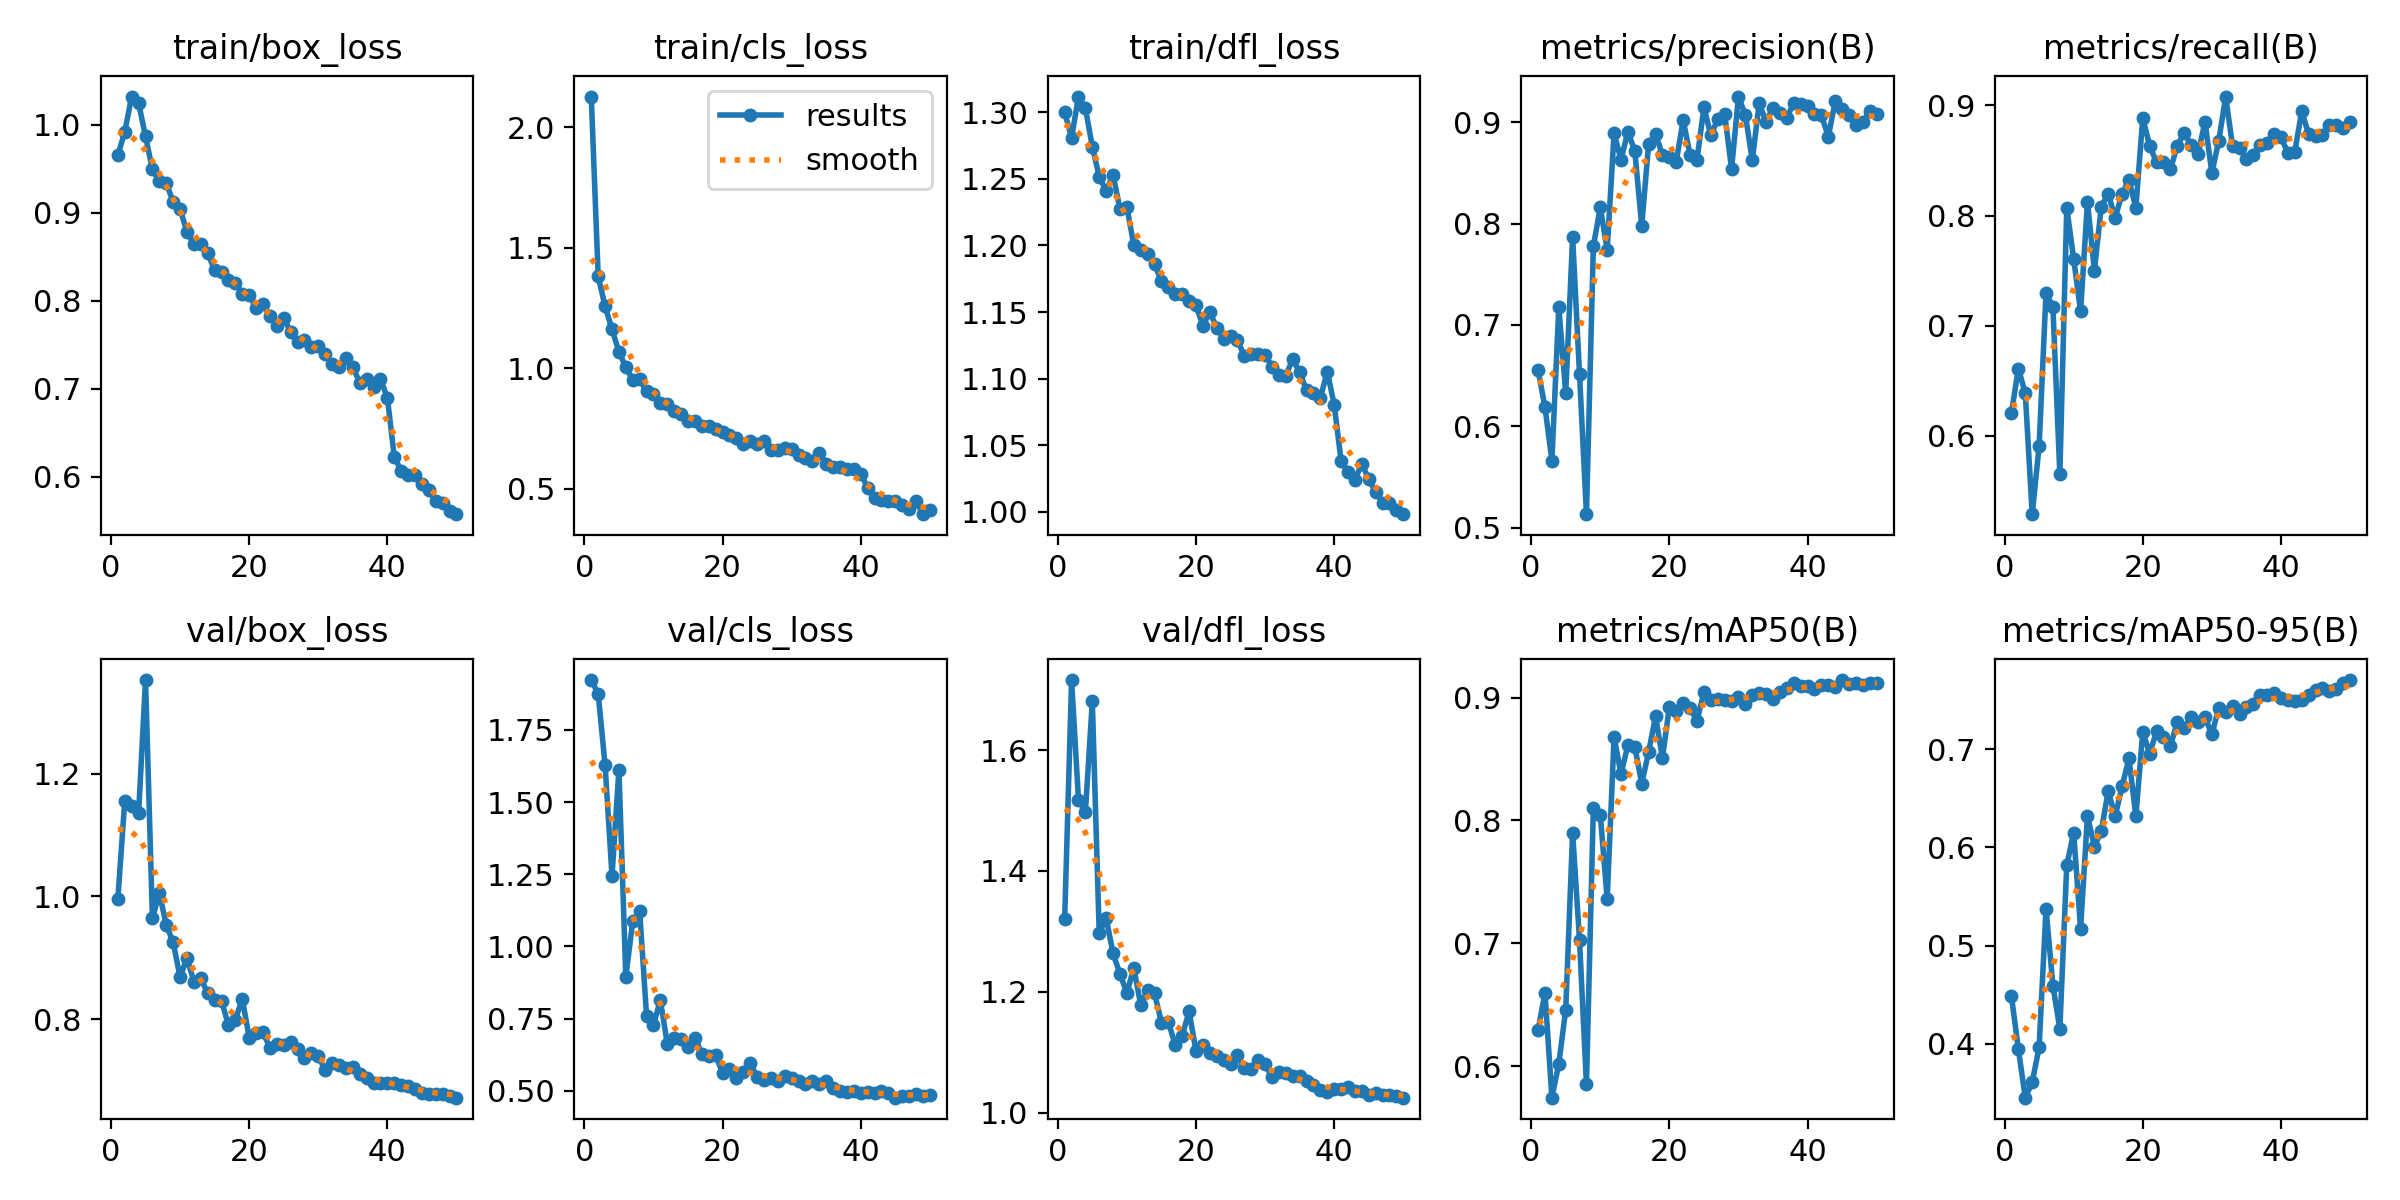

The file beside this chart, header and first rows:
epoch, time, train/box_loss, train/cls_loss, train/dfl_loss, metrics/precision(B), metrics/recall(B), metrics/mAP50(B), metrics/mAP50-95(B), val/box_loss, val/cls_loss, val/dfl_loss, lr/pg0, lr/pg1, lr/pg2
1, 87.12, 0.9653, 2.128, 1.3, 0.6553, 0.6211, 0.6293, 0.4483, 0.9966, 1.922, 1.32, 0.0003312, 0.0003312, 0.0003312
2, 167.5, 0.992, 1.381, 1.281, 0.619, 0.6611, 0.6594, 0.3944, 1.156, 1.875, 1.716, 0.0006514, 0.0006514, 0.0006514
3, 247.5, 1.032, 1.257, 1.312, 0.5663, 0.6385, 0.5742, 0.3451, 1.148, 1.627, 1.517, 0.0009583, 0.0009583, 0.0009583
4, 327.5, 1.025, 1.162, 1.303, 0.7174, 0.5289, 0.6018, 0.3609, 1.135, 1.245, 1.498, 0.0009406, 0.0009406, 0.0009406
5, 407.4, 0.9867, 1.068, 1.274, 0.6329, 0.5907, 0.6459, 0.3964, 1.352, 1.612, 1.68, 0.0009208, 0.0009208, 0.0009208
6, 487.6, 0.9492, 1.004, 1.252, 0.7867, 0.73, 0.7901, 0.5375, 0.9641, 0.8954, 1.297, 0.000901, 0.000901, 0.000901
7, 567.8, 0.9355, 0.9519, 1.241, 0.6513, 0.7166, 0.7024, 0.4591, 1.006, 1.088, 1.322, 0.0008812, 0.0008812, 0.0008812
8, 647.9, 0.9337, 0.9538, 1.253, 0.5134, 0.565, 0.585, 0.415, 0.9535, 1.124, 1.263, 0.0008614, 0.0008614, 0.0008614
9, 728, 0.9123, 0.9038, 1.227, 0.7777, 0.8071, 0.8104, 0.5817, 0.9256, 0.76, 1.23, 0.0008416, 0.0008416, 0.0008416
10, 808, 0.9044, 0.8919, 1.229, 0.8159, 0.7607, 0.8047, 0.615, 0.8687, 0.7292, 1.198, 0.0008218, 0.0008218, 0.0008218
11, 887.7, 0.8777, 0.854, 1.2, 0.7742, 0.7129, 0.736, 0.5171, 0.8997, 0.8137, 1.239, 0.000802, 0.000802, 0.000802
12, 967.5, 0.8647, 0.8529, 1.196, 0.889, 0.8124, 0.8677, 0.6323, 0.8615, 0.6638, 1.179, 0.0007822, 0.0007822, 0.0007822
13, 1047, 0.8639, 0.8235, 1.194, 0.863, 0.75, 0.8378, 0.6005, 0.8668, 0.6822, 1.202, 0.0007624, 0.0007624, 0.0007624
14, 1127, 0.8539, 0.8111, 1.186, 0.8907, 0.8081, 0.8612, 0.6169, 0.8424, 0.6802, 1.198, 0.0007426, 0.0007426, 0.0007426
15, 1207, 0.8347, 0.7807, 1.173, 0.8714, 0.82, 0.8599, 0.6573, 0.8313, 0.6532, 1.149, 0.0007228, 0.0007228, 0.0007228
16, 1287, 0.8327, 0.78, 1.169, 0.7977, 0.7977, 0.8299, 0.6315, 0.8301, 0.6849, 1.15, 0.000703, 0.000703, 0.000703
17, 1367, 0.8232, 0.7595, 1.163, 0.8788, 0.8197, 0.8556, 0.662, 0.7906, 0.6285, 1.112, 0.0006832, 0.0006832, 0.0006832
18, 1446, 0.8205, 0.7589, 1.163, 0.8883, 0.8323, 0.8846, 0.6905, 0.7993, 0.6196, 1.127, 0.0006634, 0.0006634, 0.0006634
19, 1526, 0.8076, 0.7472, 1.158, 0.8677, 0.807, 0.8508, 0.6318, 0.8335, 0.6233, 1.168, 0.0006436, 0.0006436, 0.0006436
20, 1606, 0.8065, 0.7364, 1.155, 0.8661, 0.8887, 0.8924, 0.7174, 0.7704, 0.5627, 1.102, 0.0006238, 0.0006238, 0.0006238
21, 1686, 0.7916, 0.7214, 1.14, 0.8612, 0.8632, 0.8892, 0.6954, 0.7781, 0.5774, 1.112, 0.000604, 0.000604, 0.000604
22, 1766, 0.7957, 0.7119, 1.15, 0.902, 0.8481, 0.8953, 0.7182, 0.7792, 0.5456, 1.098, 0.0005842, 0.0005842, 0.0005842
23, 1845, 0.783, 0.6865, 1.138, 0.8677, 0.8482, 0.8915, 0.7127, 0.7538, 0.5654, 1.094, 0.0005644, 0.0005644, 0.0005644
24, 1924, 0.7711, 0.696, 1.13, 0.863, 0.8418, 0.881, 0.7033, 0.76, 0.5962, 1.087, 0.0005446, 0.0005446, 0.0005446
25, 2004, 0.78, 0.6852, 1.132, 0.9145, 0.8634, 0.9044, 0.7277, 0.7577, 0.5485, 1.08, 0.0005248, 0.0005248, 0.0005248
26, 2083, 0.765, 0.6963, 1.129, 0.8873, 0.875, 0.8982, 0.7218, 0.7632, 0.5365, 1.095, 0.000505, 0.000505, 0.000505
27, 2162, 0.7526, 0.6603, 1.117, 0.9028, 0.8638, 0.899, 0.7326, 0.7513, 0.5442, 1.074, 0.0004852, 0.0004852, 0.0004852
28, 2242, 0.7553, 0.6625, 1.118, 0.9084, 0.8555, 0.8981, 0.7277, 0.7375, 0.5352, 1.071, 0.0004654, 0.0004654, 0.0004654
29, 2321, 0.7468, 0.6702, 1.118, 0.8538, 0.8852, 0.8973, 0.7322, 0.7456, 0.5534, 1.086, 0.0004456, 0.0004456, 0.0004456
30, 2400, 0.7481, 0.6651, 1.118, 0.9253, 0.8388, 0.9001, 0.7152, 0.7396, 0.5447, 1.08, 0.0004258, 0.0004258, 0.0004258
31, 2479, 0.7397, 0.6407, 1.109, 0.907, 0.8679, 0.8944, 0.7419, 0.7177, 0.5346, 1.058, 0.000406, 0.000406, 0.000406
32, 2559, 0.7276, 0.6267, 1.103, 0.8624, 0.908, 0.9021, 0.7382, 0.7296, 0.5241, 1.067, 0.0003862, 0.0003862, 0.0003862
33, 2638, 0.7248, 0.6158, 1.102, 0.9185, 0.8628, 0.9036, 0.7436, 0.7262, 0.5357, 1.065, 0.0003664, 0.0003664, 0.0003664
34, 2717, 0.7344, 0.65, 1.115, 0.9005, 0.8613, 0.9026, 0.7354, 0.7216, 0.5243, 1.061, 0.0003466, 0.0003466, 0.0003466
35, 2797, 0.7242, 0.6021, 1.105, 0.9143, 0.8513, 0.8989, 0.7431, 0.7224, 0.5331, 1.061, 0.0003268, 0.0003268, 0.0003268
36, 2876, 0.707, 0.5897, 1.091, 0.9087, 0.8553, 0.9044, 0.7463, 0.7106, 0.5106, 1.052, 0.000307, 0.000307, 0.000307
37, 2955, 0.7113, 0.5891, 1.09, 0.9046, 0.8644, 0.9078, 0.7553, 0.7047, 0.5014, 1.045, 0.0002872, 0.0002872, 0.0002872
38, 3035, 0.702, 0.5796, 1.086, 0.9186, 0.866, 0.9117, 0.7552, 0.6966, 0.4979, 1.038, 0.0002674, 0.0002674, 0.0002674
39, 3115, 0.711, 0.5803, 1.105, 0.9176, 0.8742, 0.9095, 0.7574, 0.6965, 0.501, 1.035, 0.0002476, 0.0002476, 0.0002476
40, 3195, 0.6896, 0.5621, 1.081, 0.9156, 0.8712, 0.909, 0.752, 0.6972, 0.4926, 1.039, 0.0002278, 0.0002278, 0.0002278
41, 3277, 0.6227, 0.5036, 1.038, 0.9081, 0.8569, 0.9068, 0.7504, 0.6959, 0.4953, 1.039, 0.000208, 0.000208, 0.000208
42, 3356, 0.6064, 0.4617, 1.03, 0.9069, 0.8578, 0.9104, 0.7488, 0.6934, 0.4927, 1.042, 0.0001882, 0.0001882, 0.0001882
43, 3435, 0.6019, 0.4521, 1.024, 0.8855, 0.8946, 0.9104, 0.7505, 0.6911, 0.4984, 1.035, 0.0001684, 0.0001684, 0.0001684
44, 3514, 0.6021, 0.4499, 1.036, 0.9205, 0.8741, 0.9088, 0.7549, 0.6875, 0.4919, 1.036, 0.0001486, 0.0001486, 0.0001486
45, 3593, 0.5918, 0.4497, 1.025, 0.9126, 0.8718, 0.9142, 0.7597, 0.6808, 0.4768, 1.028, 0.0001288, 0.0001288, 0.0001288
46, 3672, 0.5845, 0.432, 1.015, 0.9073, 0.8727, 0.9113, 0.7621, 0.6792, 0.4832, 1.033, 0.000109, 0.000109, 0.000109
47, 3751, 0.5722, 0.4158, 1.007, 0.8968, 0.8823, 0.9121, 0.7595, 0.679, 0.4841, 1.029, 8.92e-05, 8.92e-05, 8.92e-05
48, 3829, 0.5696, 0.4504, 1.007, 0.9003, 0.8818, 0.9104, 0.7616, 0.6792, 0.4895, 1.03, 6.94e-05, 6.94e-05, 6.94e-05
49, 3909, 0.5604, 0.3941, 1.001, 0.911, 0.8797, 0.912, 0.767, 0.676, 0.4842, 1.027, 4.96e-05, 4.96e-05, 4.96e-05
50, 3988, 0.5574, 0.4129, 0.9983, 0.9082, 0.8847, 0.9119, 0.7703, 0.6725, 0.4868, 1.025, 2.98e-05, 2.98e-05, 2.98e-05
